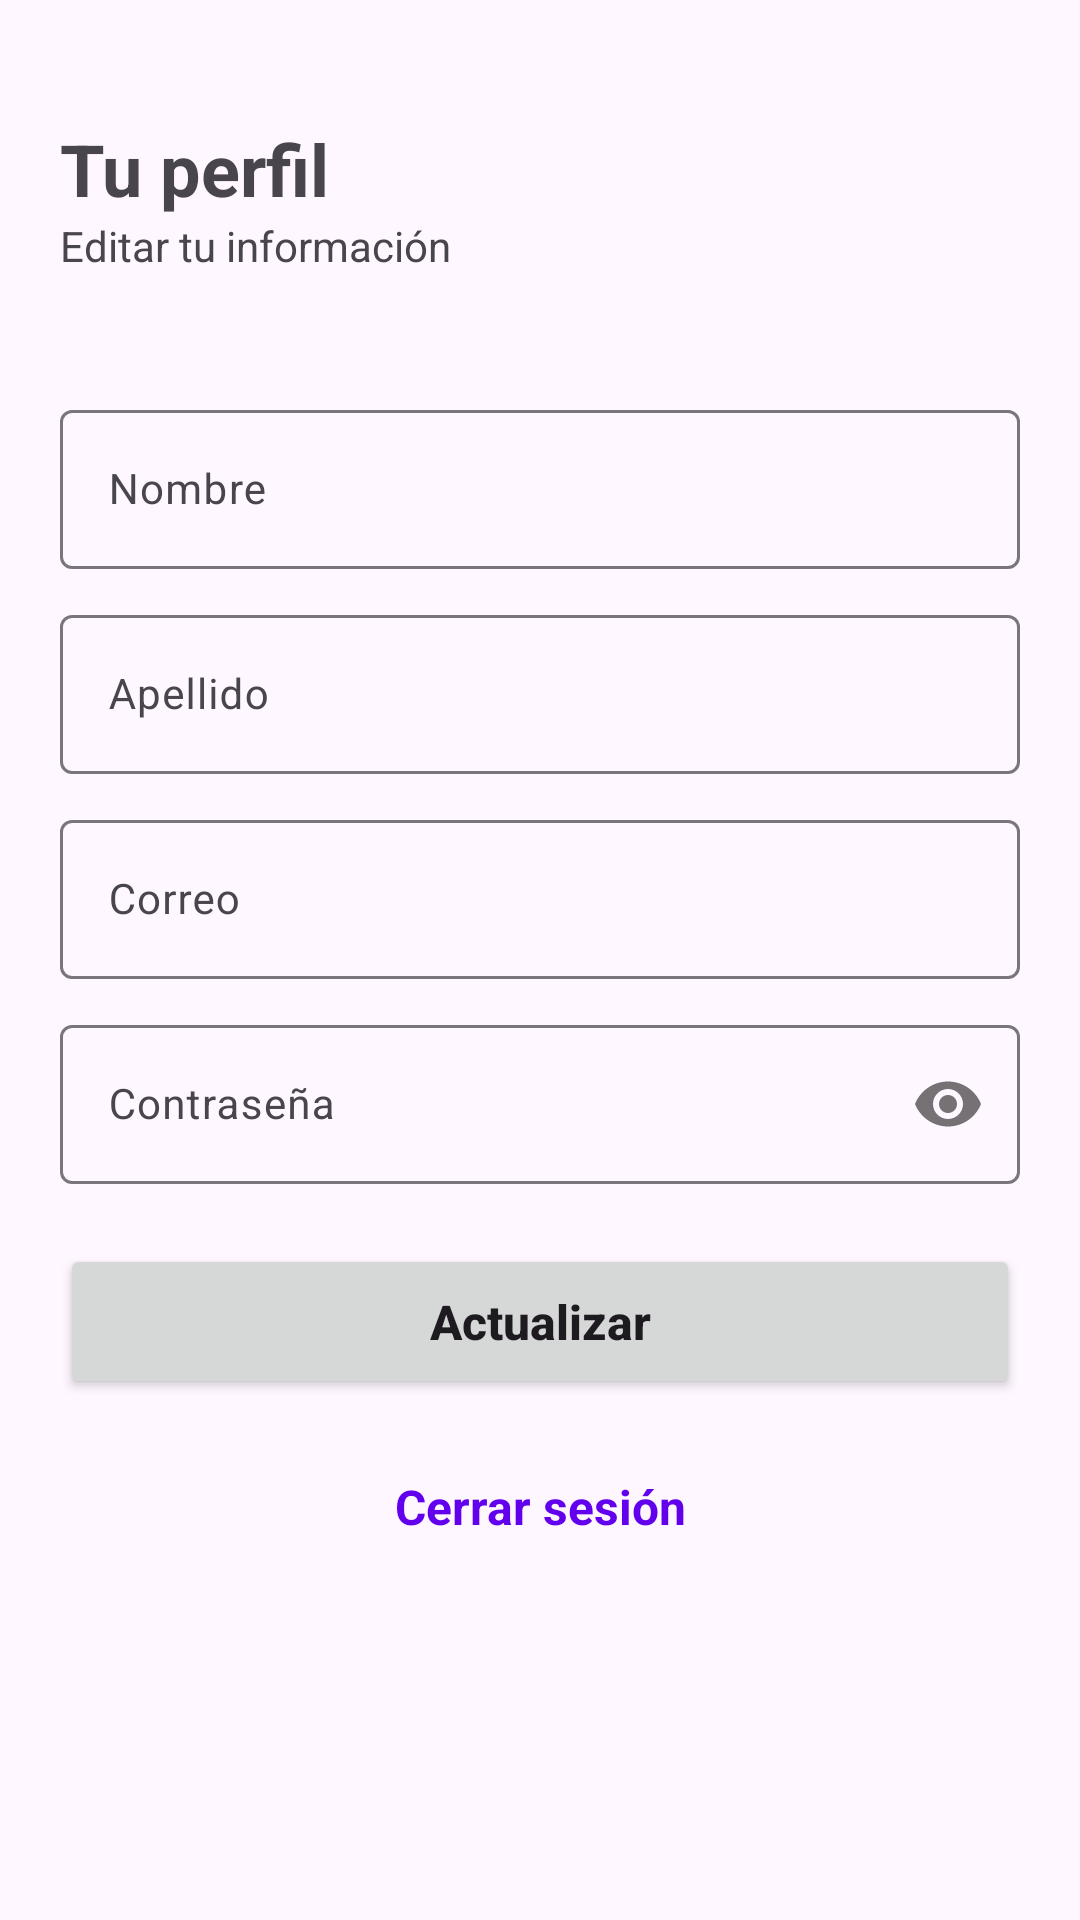

Android layout source for this screen:
<!-- AndroidManifest.xml: application theme Theme.CleanSori -->
<!-- res/layout/fragment_profile.xml -->
<?xml version="1.0" encoding="utf-8"?>
<LinearLayout xmlns:android="http://schemas.android.com/apk/res/android"
    xmlns:app="http://schemas.android.com/apk/res-auto"
    xmlns:tools="http://schemas.android.com/tools"
    android:layout_width="match_parent"
    android:layout_height="match_parent"
    android:orientation="vertical"
    tools:context=".ProfileFragment">

    <ImageView
        android:id="@+id/buttonBack"
        android:layout_width="wrap_content"
        android:layout_height="wrap_content"
        android:background="?android:attr/selectableItemBackgroundBorderless"
        android:clickable="true"
        android:focusable="true"
        android:padding="20dp"
        android:src="@drawable/ic_baseline_arrow_back_24" />

    <TextView
        android:layout_width="match_parent"
        android:layout_height="wrap_content"
        android:layout_marginHorizontal="20dp"
        android:text="Tu perfil"
        android:textSize="24sp"
        android:textStyle="bold" />

    <TextView
        android:layout_width="match_parent"
        android:layout_height="wrap_content"
        android:layout_marginHorizontal="20dp"
        android:text="Editar tu información"
        android:textSize="14sp" />

    <com.google.android.material.textfield.TextInputLayout
        android:id="@+id/inputLayoutName"
        android:layout_width="match_parent"
        android:layout_height="wrap_content"
        android:layout_marginHorizontal="20dp"
        android:layout_marginTop="40dp"
        android:layout_marginBottom="10dp">

        <EditText
            android:id="@+id/editTextName"
            android:layout_width="match_parent"
            android:layout_height="wrap_content"
            android:hint="Nombre"
            android:imeOptions="actionNext"
            android:inputType="text"
            android:textColor="@color/black"
            android:textSize="14sp" />
    </com.google.android.material.textfield.TextInputLayout>

    <com.google.android.material.textfield.TextInputLayout
        android:id="@+id/inputLayoutLastName"
        android:layout_width="match_parent"
        android:layout_height="wrap_content"
        android:layout_marginHorizontal="20dp"
        android:layout_marginBottom="10dp">

        <EditText
            android:id="@+id/editTextLastName"
            android:layout_width="match_parent"
            android:layout_height="wrap_content"
            android:hint="Apellido"
            android:imeOptions="actionNext"
            android:inputType="text"
            android:textColor="@color/black"
            android:textSize="14sp" />
    </com.google.android.material.textfield.TextInputLayout>

    <com.google.android.material.textfield.TextInputLayout
        android:id="@+id/inputLayoutEmail"
        android:layout_width="match_parent"
        android:layout_height="wrap_content"
        android:layout_marginHorizontal="20dp"
        android:layout_marginBottom="10dp">

        <EditText
            android:id="@+id/editTextEmail"
            android:layout_width="match_parent"
            android:layout_height="wrap_content"
            android:hint="@string/edit_text_email_hint"
            android:imeOptions="actionNext"
            android:inputType="text"
            android:textColor="@color/black"
            android:textSize="14sp" />
    </com.google.android.material.textfield.TextInputLayout>

    <com.google.android.material.textfield.TextInputLayout
        android:id="@+id/textInputLayoutPassword"
        android:layout_width="match_parent"
        android:layout_height="wrap_content"
        android:layout_marginHorizontal="20dp"
        android:layout_marginBottom="20dp"
        app:passwordToggleEnabled="true">

        <EditText
            android:id="@+id/editTextPassword"
            android:layout_width="match_parent"
            android:layout_height="wrap_content"
            android:hint="@string/edit_text_password_hint"
            android:imeOptions="actionDone"
            android:inputType="textPassword"
            android:textColor="@color/black"
            android:textSize="14sp" />
    </com.google.android.material.textfield.TextInputLayout>

    <Button
        android:id="@+id/btnIniciarSesion"
        android:layout_width="match_parent"
        android:layout_height="wrap_content"
        android:layout_marginHorizontal="20dp"
        android:elevation="2dp"
        android:paddingVertical="15dp"
        android:text="Actualizar"
        android:textAllCaps="false"
        android:textSize="16sp"
        android:textStyle="bold" />

    <TextView
        android:id="@+id/btnCerrarSesion"
        android:layout_width="match_parent"
        android:layout_height="wrap_content"
        android:layout_marginHorizontal="20dp"
        android:layout_marginTop="10dp"
        android:layout_marginBottom="20dp"
        android:background="?android:selectableItemBackgroundBorderless"
        android:elevation="2dp"
        android:paddingVertical="15dp"
        android:text="Cerrar sesión"
        android:textAlignment="center"
        android:textAllCaps="false"
        android:textColor="@color/design_default_color_primary"
        android:textSize="16sp"
        android:textStyle="bold"
        app:cardCornerRadius="5dp"
        app:contentPadding="15dp" />

</LinearLayout>
<!-- resources referenced by this layout -->
<resources>
  <color name="black">#FF000000</color>
  <string name="edit_text_email_hint">Correo</string>
  <string name="edit_text_password_hint">Contraseña</string>
  <style name="Theme.CleanSori" parent="Base.Theme.CleanSori" />
  <style name="Base.Theme.CleanSori" parent="Theme.Material3.DayNight.NoActionBar">
          
          
      </style>
</resources>
